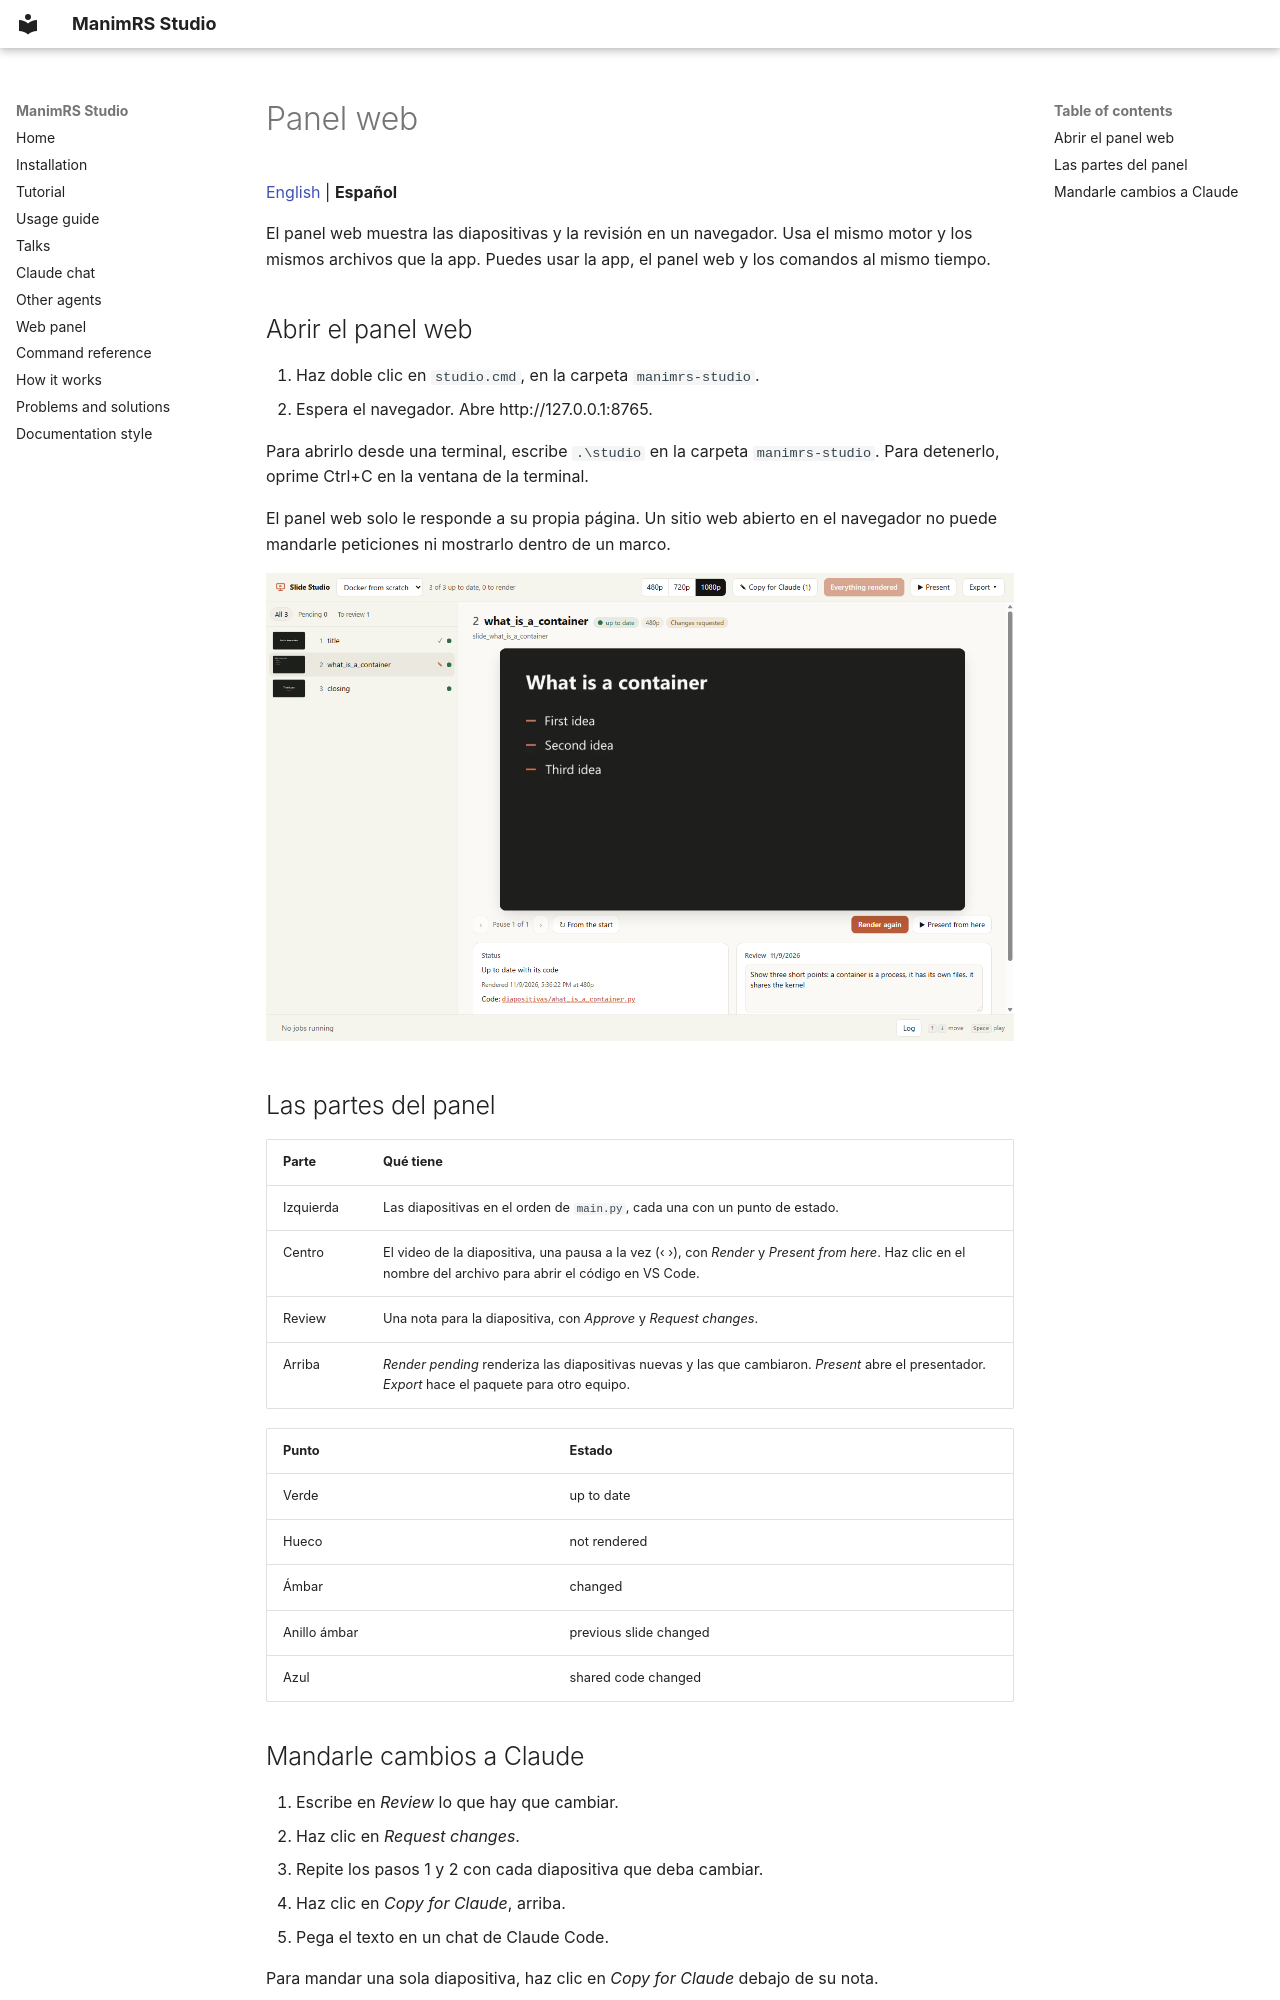

repository: JeroHoyos/manimrs-studio · page: es/web-panel/index.html · generator: mkdocs

# Panel web

[English](../web-panel.md) | **Español**

El panel web muestra las diapositivas y la revisión en un navegador. Usa el mismo motor y los
mismos archivos que la app. Puedes usar la app, el panel web y los comandos al mismo tiempo.

## Abrir el panel web

1. Haz doble clic en `studio.cmd`, en la carpeta `manimrs-studio`.
2. Espera el navegador. Abre http://127.0.0.1:8765.

Para abrirlo desde una terminal, escribe `.\studio` en la carpeta `manimrs-studio`. Para detenerlo,
oprime Ctrl+C en la ventana de la terminal.

El panel web solo le responde a su propia página. Un sitio web abierto en el navegador no puede
mandarle peticiones ni mostrarlo dentro de un marco.

![El panel web: las diapositivas a la izquierda, el video y la revisión en el centro](../images/web-panel.png)

## Las partes del panel

| Parte | Qué tiene |
| --- | --- |
| Izquierda | Las diapositivas en el orden de `main.py`, cada una con un punto de estado. |
| Centro | El video de la diapositiva, una pausa a la vez (‹ ›), con *Render* y *Present from here*. Haz clic en el nombre del archivo para abrir el código en VS Code. |
| Review | Una nota para la diapositiva, con *Approve* y *Request changes*. |
| Arriba | *Render pending* renderiza las diapositivas nuevas y las que cambiaron. *Present* abre el presentador. *Export* hace el paquete para otro equipo. |

| Punto | Estado |
| --- | --- |
| Verde | up to date |
| Hueco | not rendered |
| Ámbar | changed |
| Anillo ámbar | previous slide changed |
| Azul | shared code changed |
